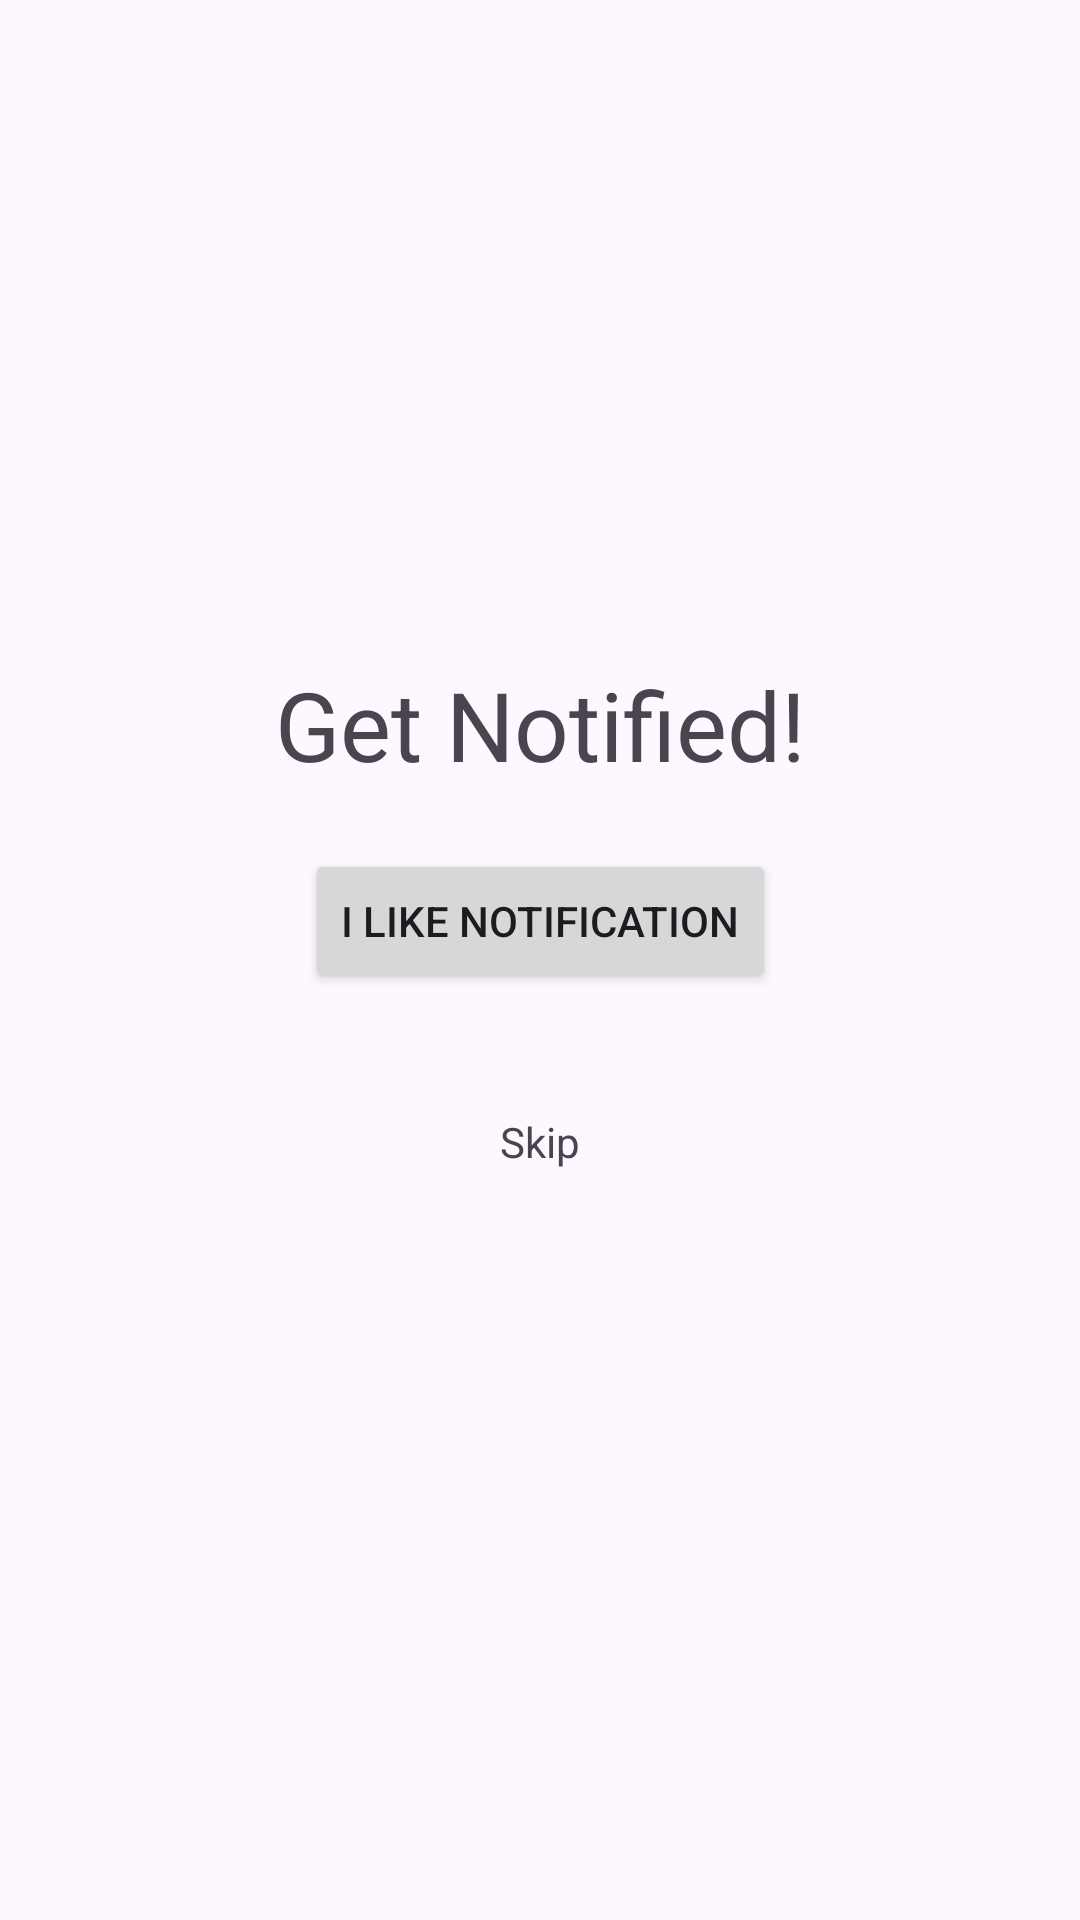

The Android layout XML behind this screen, and the referenced resources:
<!-- AndroidManifest.xml: application theme Theme.FundTrading -->
<!-- res/layout/activity_notification_request.xml -->
<?xml version="1.0" encoding="utf-8"?>
<androidx.constraintlayout.widget.ConstraintLayout xmlns:android="http://schemas.android.com/apk/res/android"
    xmlns:app="http://schemas.android.com/apk/res-auto"
    xmlns:tools="http://schemas.android.com/tools"
    android:layout_width="match_parent"
    android:layout_height="match_parent"
    tools:context=".view.activities.NotificationRequestActivity">
    <ImageView
        android:id="@+id/bell"
        android:src="@mipmap/bell"
        android:layout_width="100dp"
        android:layout_height="100dp"
        app:layout_constraintTop_toTopOf="parent"
        app:layout_constraintStart_toStartOf="parent"
        app:layout_constraintEnd_toEndOf="parent"
        android:layout_marginTop="100dp"
        />

    <TextView
        android:id="@+id/textView2"
        android:layout_width="wrap_content"
        android:layout_height="wrap_content"
        android:layout_marginTop="20dp"
        android:text="Get Notified!"
        android:textSize="32sp"
        app:layout_constraintEnd_toEndOf="parent"
        app:layout_constraintStart_toStartOf="parent"
        app:layout_constraintTop_toBottomOf="@id/bell" />

    <Button
        android:id="@+id/ok_btn"
        android:layout_width="wrap_content"
        android:layout_height="wrap_content"
        android:text="I like notification"
        app:layout_constraintEnd_toEndOf="parent"
        app:layout_constraintStart_toStartOf="parent"
        app:layout_constraintTop_toBottomOf="@+id/textView2"
        android:layout_marginTop="20dp"
        />

    <TextView
        android:id="@+id/cancel_btn"
        android:layout_width="wrap_content"
        android:layout_height="wrap_content"
        android:text="Skip"
        app:layout_constraintEnd_toEndOf="parent"
        app:layout_constraintStart_toStartOf="parent"
        app:layout_constraintTop_toBottomOf="@+id/ok_btn"
        android:layout_marginTop="40dp"
        />


</androidx.constraintlayout.widget.ConstraintLayout>
<!-- resources referenced by this layout -->
<resources>
  <style name="Theme.FundTrading" parent="Base.Theme.FundTrading" />
  <style name="Base.Theme.FundTrading" parent="Theme.Material3.DayNight.NoActionBar">
          
          
      </style>
</resources>
